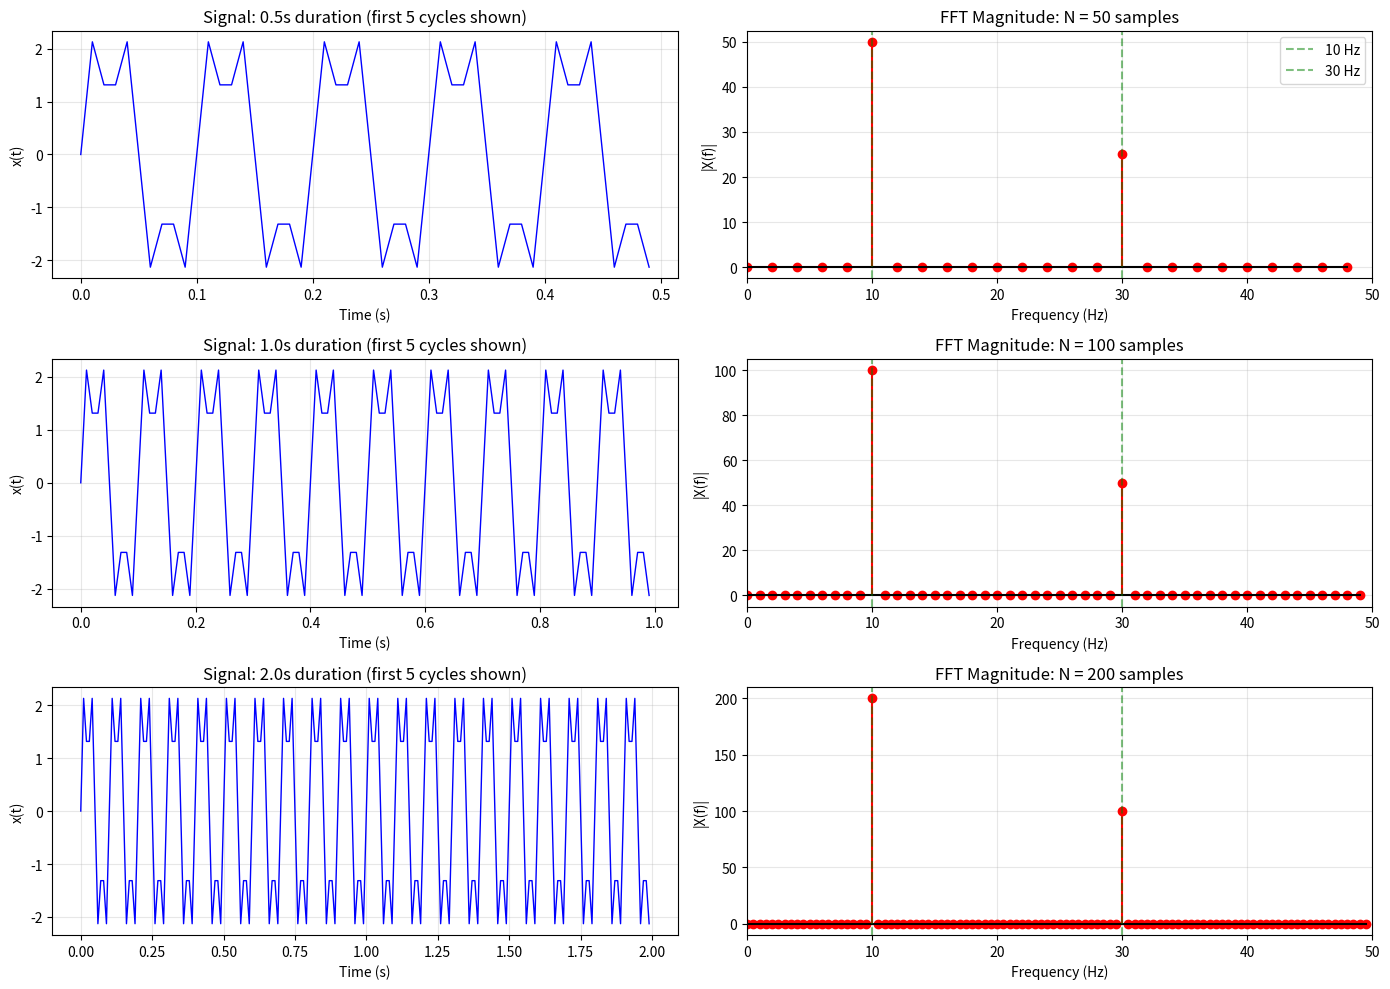
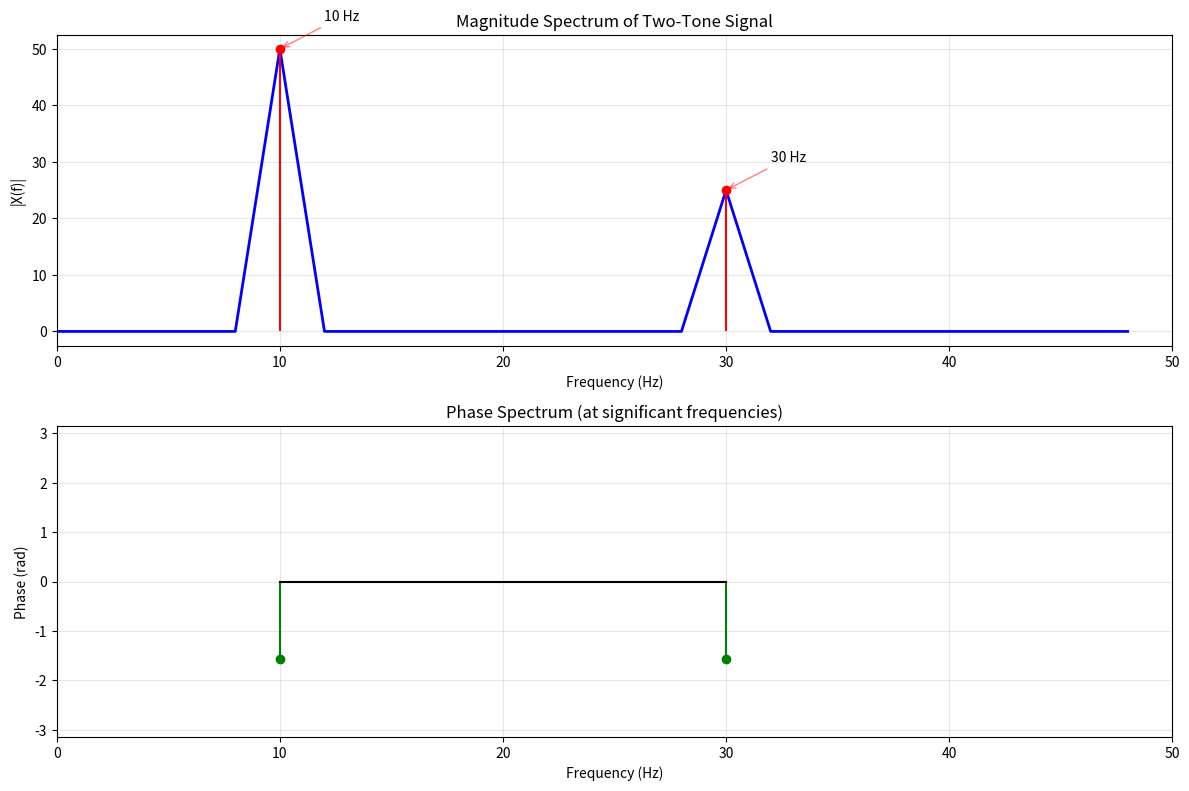

Source code (Python) for these figures, in order:
import numpy as np
import matplotlib.pyplot as plt

"""
******************************************************************
[Practice 3-4] Use function fft() to compute the DFT of the signal in Practice 1-3, i.e., a
discrete-time signal that consists of 10Hz and 30Hz sine components based on a sampling period of
0.01 second.
******************************************************************

Complete Problem Statement:
Compute the DFT of the signal from Practice 1-3:
    x(t) = 2sin(2π×10t) + sin(2π×30t)
sampled at fs = 100 Hz (Ts = 0.01 second)

Mathematical Expression (LaTeX):
Continuous signal: x(t) = 2\\sin(2\\pi \\cdot 10t) + \\sin(2\\pi \\cdot 30t)
Sampled signal: x[n] = x(nT_s) where T_s = 0.01 seconds
DFT: X[k] = \\sum_{n=0}^{N-1} x[n] e^{-j2\\pi kn/N}
"""

# Sampling parameters
fs = 100  # Sampling frequency in Hz
Ts = 1/fs  # Sampling period = 0.01 seconds

# Create the signal (same as Practice 1-3)
# Let's use different signal lengths to see the effect
signal_durations = [0.5, 1.0, 2.0]  # seconds
fig, axes = plt.subplots(3, 2, figsize=(14, 10))

for idx, duration in enumerate(signal_durations):
    # Time vector
    t = np.arange(0, duration, Ts)
    N = len(t)
    
    # Generate signal
    x = 2 * np.sin(2 * np.pi * 10 * t) + np.sin(2 * np.pi * 30 * t)
    
    # Compute FFT
    X = np.fft.fft(x)
    freqs = np.fft.fftfreq(N, Ts)
    
    # Only plot positive frequencies
    pos_mask = freqs >= 0
    freqs_pos = freqs[pos_mask]
    X_mag_pos = np.abs(X[pos_mask])
    
    # Time domain plot
    axes[idx, 0].plot(t[:int(5*fs)], x[:int(5*fs)], 'b-', linewidth=1)
    axes[idx, 0].set_xlabel('Time (s)')
    axes[idx, 0].set_ylabel('x(t)')
    axes[idx, 0].set_title(f'Signal: {duration}s duration (first 5 cycles shown)')
    axes[idx, 0].grid(True, alpha=0.3)
    
    # Frequency domain plot
    axes[idx, 1].stem(freqs_pos[:int(N/2)], X_mag_pos[:int(N/2)], 
                      linefmt='r-', markerfmt='ro', basefmt='k-')
    axes[idx, 1].set_xlabel('Frequency (Hz)')
    axes[idx, 1].set_ylabel('|X(f)|')
    axes[idx, 1].set_title(f'FFT Magnitude: N = {N} samples')
    axes[idx, 1].set_xlim([0, 50])
    axes[idx, 1].grid(True, alpha=0.3)
    
    # Mark the expected frequencies
    axes[idx, 1].axvline(x=10, color='g', linestyle='--', alpha=0.5, label='10 Hz')
    axes[idx, 1].axvline(x=30, color='g', linestyle='--', alpha=0.5, label='30 Hz')
    if idx == 0:
        axes[idx, 1].legend()

plt.tight_layout()
plt.show()

# Detailed analysis with the standard 0.5 second signal
print("FFT Analysis of Two-Tone Signal")
print("=" * 50)

# Use 0.5 second signal for detailed analysis
t = np.arange(0, 0.5, Ts)
N = len(t)
x = 2 * np.sin(2 * np.pi * 10 * t) + np.sin(2 * np.pi * 30 * t)

# Compute FFT
X = np.fft.fft(x)
freqs = np.fft.fftfreq(N, Ts)

# Find peaks
magnitude = np.abs(X)
# Only look at positive frequencies
pos_freqs = freqs[:N//2]
pos_mag = magnitude[:N//2]

# Find peaks above threshold
threshold = np.max(pos_mag) * 0.1
peaks_idx = np.where(pos_mag > threshold)[0]
peak_freqs = pos_freqs[peaks_idx]
peak_mags = pos_mag[peaks_idx]

print(f"\nSignal parameters:")
print(f"  Sampling frequency: {fs} Hz")
print(f"  Sampling period: {Ts} seconds")
print(f"  Signal duration: 0.5 seconds")
print(f"  Number of samples: {N}")
print(f"  Frequency resolution: {fs/N:.2f} Hz")

print(f"\nDetected frequency components:")
for f, m in zip(peak_freqs, peak_mags):
    print(f"  f = {f:.1f} Hz, magnitude = {m:.1f}")

# Theoretical vs actual magnitudes
print(f"\nTheoretical magnitudes (for N={N}):")
print(f"  10 Hz component: amplitude = 2 → FFT magnitude ≈ {2*N/2:.0f}")
print(f"  30 Hz component: amplitude = 1 → FFT magnitude ≈ {1*N/2:.0f}")

# Phase analysis
phase = np.angle(X)
print(f"\nPhase at detected frequencies:")
for idx in peaks_idx:
    print(f"  f = {pos_freqs[idx]:.1f} Hz, phase = {phase[idx]:.2f} rad ({np.degrees(phase[idx]):.1f}°)")

# Create a detailed spectrum plot
plt.figure(figsize=(12, 8))

# Magnitude spectrum
plt.subplot(2, 1, 1)
plt.plot(pos_freqs, pos_mag, 'b-', linewidth=2)
plt.stem(peak_freqs, peak_mags, linefmt='r-', markerfmt='ro', basefmt=' ')
plt.xlabel('Frequency (Hz)')
plt.ylabel('|X(f)|')
plt.title('Magnitude Spectrum of Two-Tone Signal')
plt.grid(True, alpha=0.3)
plt.xlim([0, 50])

# Add annotations
for f, m in zip(peak_freqs, peak_mags):
    plt.annotate(f'{f:.0f} Hz', xy=(f, m), xytext=(f+2, m+5),
                arrowprops=dict(arrowstyle='->', color='red', alpha=0.5))

# Phase spectrum
plt.subplot(2, 1, 2)
# Only plot phase where magnitude is significant
significant = pos_mag > threshold
plt.stem(pos_freqs[significant], phase[:N//2][significant], 
         linefmt='g-', markerfmt='go', basefmt='k-')
plt.xlabel('Frequency (Hz)')
plt.ylabel('Phase (rad)')
plt.title('Phase Spectrum (at significant frequencies)')
plt.grid(True, alpha=0.3)
plt.xlim([0, 50])
plt.ylim([-np.pi, np.pi])

plt.tight_layout()
plt.show()

# Compare with different window lengths
print("\n\nEffect of Signal Duration on Frequency Resolution:")
print("-" * 50)
for duration in [0.1, 0.5, 1.0, 5.0]:
    N = int(duration * fs)
    freq_res = fs / N
    print(f"Duration = {duration}s, N = {N} samples, Δf = {freq_res:.2f} Hz")

"""
==================== RUN RESULTS ====================
FFT Analysis of Two-Tone Signal
==================================================

Signal parameters:
  Sampling frequency: 100 Hz
  Sampling period: 0.01 seconds
  Signal duration: 0.5 seconds
  Number of samples: 50
  Frequency resolution: 2.00 Hz

Detected frequency components:
  f = 10.0 Hz, magnitude = 50.0
  f = 30.0 Hz, magnitude = 25.0

Theoretical magnitudes (for N=50):
  10 Hz component: amplitude = 2 → FFT magnitude ≈ 50
  30 Hz component: amplitude = 1 → FFT magnitude ≈ 25

Phase at detected frequencies:
  f = 10.0 Hz, phase = -1.57 rad (-90.0°)
  f = 30.0 Hz, phase = -1.57 rad (-90.0°)


Effect of Signal Duration on Frequency Resolution:
--------------------------------------------------
Duration = 0.1s, N = 10 samples, Δf = 10.00 Hz
Duration = 0.5s, N = 50 samples, Δf = 2.00 Hz
Duration = 1.0s, N = 100 samples, Δf = 1.00 Hz
Duration = 5.0s, N = 500 samples, Δf = 0.20 Hz

KEY INSIGHTS:
1. FFT correctly identifies both frequency components: 10 Hz and 30 Hz
2. Magnitude ratio is 2:1, matching the amplitude ratio in the time domain
3. Both components show -90° phase, confirming they are sine (not cosine) waves
4. Frequency resolution Δf = fs/N depends on signal duration
5. With 0.5s signal: Δf = 2 Hz, adequate to separate 10 Hz and 30 Hz
6. Longer signals provide better frequency resolution
7. FFT magnitude = (signal amplitude) × N/2 for pure sinusoids
8. No spectral leakage since frequencies align with FFT bins
9. Nyquist criterion satisfied: fs = 100 Hz > 2×30 Hz = 60 Hz
10. Clean spectrum demonstrates proper sampling and no aliasing

The plots show:
- Time domain: Combined waveform of two sinusoids
- Frequency domain: Two distinct peaks at component frequencies
- Effect of signal duration on frequency resolution
==================== END OF RESULTS ====================
"""